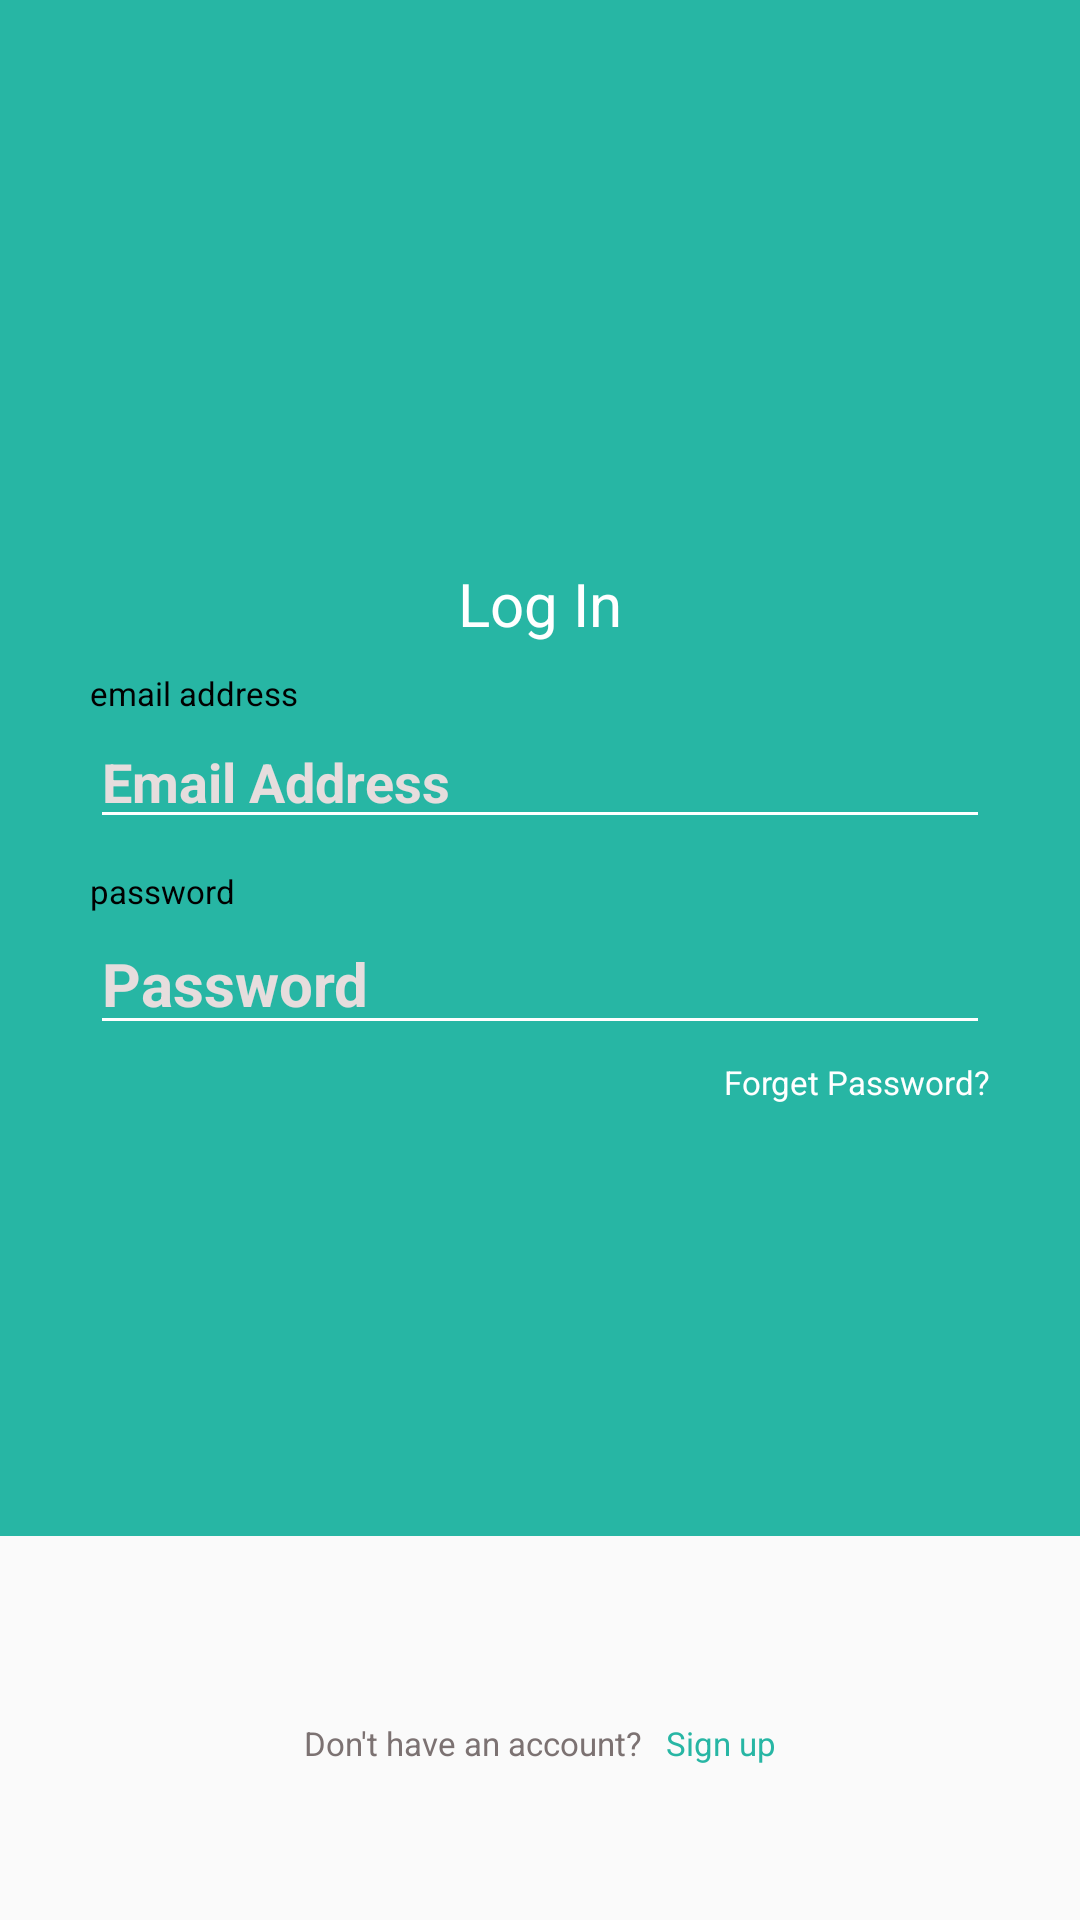

Android layout source for this screen:
<!-- AndroidManifest.xml: application theme AppTheme -->
<!-- res/layout/activity_login.xml -->
<?xml version="1.0" encoding="utf-8"?>
<LinearLayout xmlns:android="http://schemas.android.com/apk/res/android"
    xmlns:app="http://schemas.android.com/apk/res-auto"
    xmlns:tools="http://schemas.android.com/tools"
    android:layout_width="match_parent"
    android:layout_height="match_parent"
    tools:context=".LoginActivity"
    android:weightSum="10"
    android:orientation="vertical">
    <LinearLayout
        android:layout_width="match_parent"
        android:layout_height="0dp"
        android:layout_weight="8"
        android:orientation="vertical"
        android:weightSum="8"
        android:background="@color/colorPrimary">

        <LinearLayout
            android:layout_width="match_parent"
            android:layout_height="0dp"
            android:layout_weight="2.8"
            android:gravity="center">
            <ImageView
                android:layout_width="wrap_content"
                android:layout_height="250dp" />
        </LinearLayout>
        <LinearLayout
            android:layout_width="match_parent"
            android:layout_height="0dp"
            android:layout_weight=".7"
            android:gravity="center">
            <TextView
                android:layout_width="wrap_content"
                android:layout_height="wrap_content"
                android:text="Log In"
                android:textSize="20sp"
                android:textColor="#ffffff"/>
        </LinearLayout>
        <LinearLayout
            android:layout_width="match_parent"
            android:layout_height="0dp"
            android:layout_weight="3"
            android:orientation="vertical"
            android:layout_marginLeft="30dp"
            android:layout_marginRight="30dp">
            <TextView
                android:layout_width="wrap_content"
                android:layout_height="wrap_content"
                android:text="email address"
                android:textSize="11sp"
                android:textColor="#000000"/>
            <EditText
                android:id="@+id/email_login"
                android:layout_width="match_parent"
                android:layout_height="wrap_content"
                android:backgroundTint="#ffffff"
                android:hint="Email Address"
                android:textColorHint="#e6dddd"
                android:textColor="#ffffff"
                android:textSize="18sp"
                android:inputType="textEmailAddress"
                android:textStyle="bold"/>
            <TextView
                android:layout_width="wrap_content"
                android:layout_height="wrap_content"
                android:text="password"
                android:textSize="11sp"
                android:layout_marginTop="10dp"
                android:textColor="#000000"/>
            <EditText
                android:id="@+id/password_login"
                android:layout_width="match_parent"
                android:layout_height="wrap_content"
                android:backgroundTint="#ffffff"
                android:hint="Password"
                android:textColorHint="#e6dddd"
                android:textColor="#ffffff"
                android:textSize="20sp"
                android:inputType="textPassword"
                android:textStyle="bold"/>
            <TextView
                android:layout_width="wrap_content"
                android:layout_height="wrap_content"
                android:text="Forget Password?"
                android:textSize="11sp"
                android:textColor="#ffffff"
                android:layout_gravity="right"
                android:layout_marginTop="5dp"/>
        </LinearLayout>
        <LinearLayout
            android:layout_width="match_parent"
            android:layout_height="0dp"
            android:layout_weight="1.5"
            android:gravity="center">
            <ImageView
                android:id="@+id/go_forward"
                android:layout_width="40dp"
                android:layout_height="40dp"
                android:src="@drawable/ic_right_arrow"
                android:scaleType="fitXY"/>
            <ProgressBar
                android:id="@+id/progress_bar"
                android:layout_width="40dp"
                android:layout_height="40dp"
                android:indeterminateTint="#ffffff"
                android:visibility="gone"/>
        </LinearLayout>


    </LinearLayout>

    <LinearLayout
        android:layout_width="match_parent"
        android:layout_height="0dp"
        android:layout_weight="2"
        android:orientation="vertical"
        android:gravity="center">
        <LinearLayout
            android:layout_width="wrap_content"
            android:layout_height="wrap_content"
            android:orientation="horizontal"
            android:layout_marginTop="15dp"
            android:gravity="center">
            <TextView
                android:layout_width="wrap_content"
                android:layout_height="wrap_content"
                android:text="Don't have an account?"
                android:textSize="11sp"
                android:textColor="#7c7272"
                android:layout_gravity="right"
                android:layout_marginTop="5dp"/>
            <TextView
                android:id="@+id/sign_up_btn"
                android:layout_width="wrap_content"
                android:layout_height="wrap_content"
                android:text="   Sign up"
                android:textSize="11sp"
                android:textColor="@color/colorPrimary"
                android:layout_gravity="right"
                android:layout_marginTop="5dp"/>
        </LinearLayout>

    </LinearLayout>

</LinearLayout>
<!-- resources referenced by this layout -->
<resources>
  <color name="colorPrimary">#27B6A4</color>
  <style name="AppTheme" parent="Theme.AppCompat.Light.NoActionBar">
          
          <item name="colorPrimary">@color/colorPrimary</item>
          <item name="colorPrimaryDark">@color/colorPrimaryDark</item>
          <item name="colorAccent">@color/colorAccent</item>
      </style>
  <color name="colorPrimaryDark">#2A5F57</color>
  <color name="colorAccent">#2A5F57</color>
</resources>
